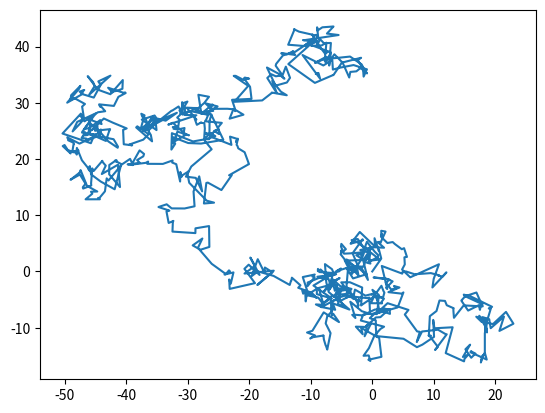

Source code (Python):
import math

class Robot:
    def __init__(self, x=0, y=0, theta=0, wheelbase=1, ticks_per_rev=1000):
        self.x = x
        self.y = y
        self.theta = theta
        self.wheelbase = wheelbase
        self.ticks_per_rev = ticks_per_rev
        self.left_ticks = 0
        self.right_ticks = 0
        self.last_left_ticks = 0
        self.last_right_ticks = 0
        self.distance_per_tick = (2 * math.pi * self.wheelbase) / self.ticks_per_rev

    def set_left_ticks(self, ticks):
        self.last_left_ticks = self.left_ticks
        self.left_ticks = ticks

    def set_right_ticks(self, ticks):
        self.last_right_ticks = self.right_ticks
        self.right_ticks = ticks

    def update_pose(self):
        delta_left_ticks = self.left_ticks - self.last_left_ticks
        delta_right_ticks = self.right_ticks - self.last_right_ticks
        delta_left_distance = delta_left_ticks * self.distance_per_tick
        delta_right_distance = delta_right_ticks * self.distance_per_tick
        delta_distance = (delta_left_distance + delta_right_distance) / 2
        delta_theta = (delta_right_distance - delta_left_distance) / self.wheelbase
        self.x += delta_distance * math.cos(self.theta + (delta_theta / 2))
        self.y += delta_distance * math.sin(self.theta + (delta_theta / 2))
        self.theta += delta_theta

if __name__ == '__main__':
    import time
    import random
    import matplotlib.pyplot as plt

    robot = Robot()
    x_data = [robot.x]
    y_data = [robot.y]

    for i in range(1000):
        robot.set_left_ticks(random.randint(0, 1000))
        robot.set_right_ticks(random.randint(0, 1000))
        robot.update_pose()
        x_data.append(robot.x)
        y_data.append(robot.y)

    plt.plot(x_data, y_data)
    plt.show()
